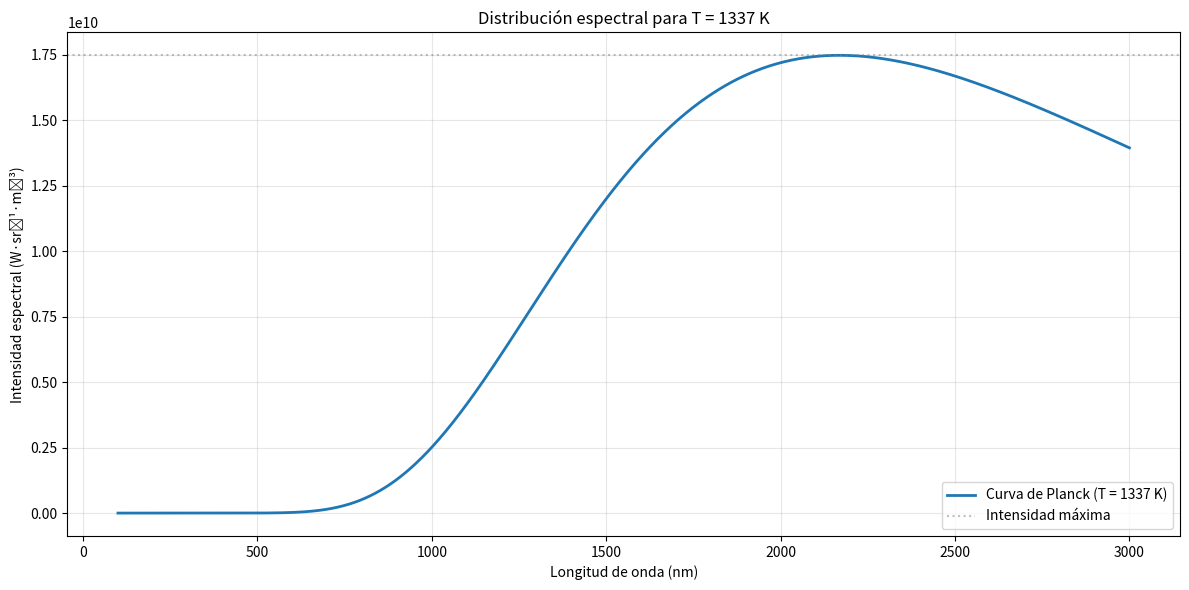
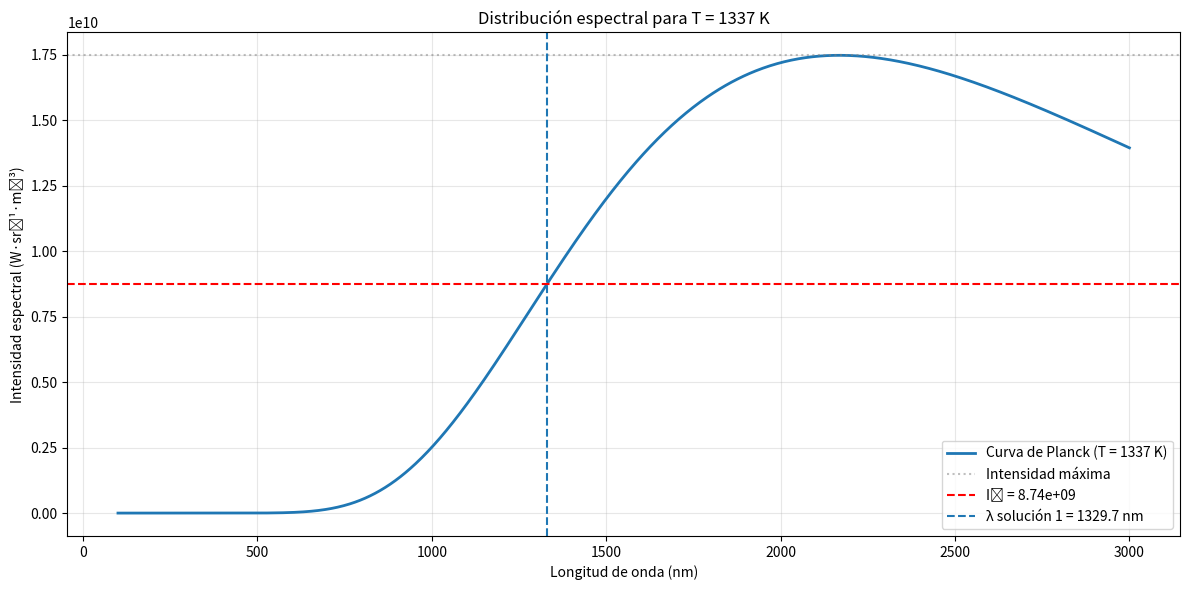

Write the Python code that produced these figures, in order.
import math
import matplotlib.pyplot as plt
import numpy as np
import time

# ==============================
# CONSTANTES FÍSICAS
# ==============================

h = 6.626e-34       # Constante de Planck (J·s)
c = 3.00e8          # Velocidad de la luz en el vacío (m/s)
k = 1.381e-23       # Constante de Boltzmann (J/K)

# ==============================
# LEY DE PLANCK
# ==============================

def planck_law(lambda_, T):
    if lambda_ <= 0:
        return 0.0
    x = (h * c) / (lambda_ * k * T)
    if x > 700:
        return 0.0
    exp_x = math.exp(x)
    numerator = 2 * h * c**2
    denominator = (lambda_**5) * (exp_x - 1)
    return numerator / denominator

def f(lambda_, T, I0):
    return planck_law(lambda_, T) - I0

# ==============================
# BÚSQUEDA AUTOMÁTICA DE INTERVALOS
# ==============================

def buscar_intervalo(T, I0, lam_min=1e-9, lam_max=3e-6, pasos=10000):
    lams = np.linspace(lam_min, lam_max, pasos)
    f_vals = [f(lam, T, I0) for lam in lams]
    for i in range(len(lams) - 1):
        if f_vals[i] * f_vals[i + 1] < 0:
            return lams[i], lams[i + 1]
    raise ValueError("No se encontró un intervalo con cambio de signo.")

# ==============================
# MÉTODO DE BISECCIÓN
# ==============================

def bisection(T, I0, a, b, tol=1e-8, max_iter=100):
    a_inicial, b_inicial = a, b  # Guardamos los valores originales

    fa = f(a, T, I0)
    fb = f(b, T, I0)
    if fa * fb > 0:
        raise ValueError(f"No hay cambio de signo en [{a:.2e}, {b:.2e}]")

    history = []
    start_time = time.time()

    for i in range(max_iter):
        c = (a + b) / 2
        fc = f(c, T, I0)
        history.append((i, c, fc))

        if abs(fc) < tol:
            break

        if fa * fc < 0:
            b, fb = c, fc
        else:
            a, fa = c, fc

    end_time = time.time()
    tiempo = end_time - start_time

    xk = c
    xk_1 = history[-2][1] if len(history) > 1 else xk
    ek = max(abs(fc), abs(xk - xk_1))
    iteraciones = len(history)

    resultados = {
        "xk": xk,
        "error": ek,
        "iteraciones": iteraciones,
        "tiempo": tiempo,
        "a": a,
        "b": b,
        "a_inicial": a_inicial,
        "b_inicial": b_inicial,
        "intensidad_en_xk": planck_law(xk, T)
    }

    return xk, history, resultados

# ==============================
# GRAFICAR CURVA DE PLANCK
# ==============================

def graficar_planck(T, a, b, I0=None, soluciones=None, historial=None):
    lambdas = np.linspace(a, b, 1000)
    intensities = np.array([planck_law(l, T) for l in lambdas])
    max_I = np.max(intensities)
    lambda_peak = lambdas[np.argmax(intensities)]

    plt.figure(figsize=(12, 6))
    plt.plot(lambdas * 1e9, intensities, label=f'Curva de Planck (T = {T} K)', linewidth=2)
    plt.axhline(y=max_I, color='gray', linestyle=':', alpha=0.5, label='Intensidad máxima')

    if I0 is not None:
        plt.axhline(y=I0, color='r', linestyle='--', label=f'I₀ = {I0:.2e}')

    if soluciones:
        for i, sol in enumerate(soluciones):
            if sol is not None:
                plt.axvline(x=sol*1e9, linestyle='--', label=f'λ solución {i+1} = {sol*1e9:.1f} nm')

    if historial:
        for i, (iter_num, lambda_, f_val) in enumerate(historial):
            if i % 5 == 0 or i == len(historial) - 1:
                plt.plot(lambda_ * 1e9, planck_law(lambda_, T), 'ro', markersize=4, alpha=0.5)
                plt.text(lambda_ * 1e9, planck_law(lambda_, T), f'{iter_num}', fontsize=8)

    plt.xlabel("Longitud de onda (nm)")
    plt.ylabel("Intensidad espectral (W·sr⁻¹·m⁻³)")
    plt.title(f"Distribución espectral para T = {T} K")
    plt.grid(True, alpha=0.3)
    plt.legend()
    plt.tight_layout()
    plt.show()

    return max_I, lambda_peak

# ==============================
# FUNCIÓN PRINCIPAL
# ==============================

if __name__ == "__main__":
    T = 1337
    I0_percent = 0.5

    print("\n" + "=" * 50)
    print(f" ANÁLISIS DE RADIACIÓN DE PLANCK usando Biseccion - T = {T} K ")
    print("=" * 50)

    a_vis = 100e-9
    b_vis = 3000e-9

    max_I, lambda_peak = graficar_planck(T, a_vis, b_vis)
    print(f"\nIntensidad máxima: {max_I:.3e} W·sr⁻¹·m⁻³")
    print(f"Longitud de onda pico (calculada): {lambda_peak*1e9:.2f} nm")

    I0 = max_I * I0_percent
    print(f"\nBuscando longitud de onda para I₀ = {I0_percent:.0%} del máximo ({I0:.2e})")

    soluciones = []
    historiales = []
    resultados_finales = []

    for lado, desc in [("izquierdo", (1e-9, lambda_peak)), ("derecho", (lambda_peak, 3e-6))]:
        try:
            print(f"\nBuscando en el lado {lado}...")
            a, b = buscar_intervalo(T, I0, *desc)
            print(f"Intervalo inicial: a = {a*1e9:.2f} nm, b = {b*1e9:.2f} nm")

            raiz, historial, resultado = bisection(T, I0, a, b)
            soluciones.append(raiz)
            historiales.append(historial)
            resultados_finales.append(resultado)

            print(f"λ encontrado: {raiz*1e9:.2f} nm")
            print(f"Iteraciones: {resultado['iteraciones']}")
            print(f"Error final: {resultado['error']:.2e}")
            print(f"Tiempo de ejecución: {resultado['tiempo']:.6f} s")

        except Exception as e:
            soluciones.append(None)
            historiales.append(None)
            resultados_finales.append(None)
            print(f"Error: {str(e)}")

    print("\nGraficando resultados encontrados...")
    graficar_planck(T, a_vis, b_vis, I0, soluciones)

    for i, res in enumerate(resultados_finales):
        if res:
            print(f"\n Resultados método de bisección (solución {i+1}):")
            print(f"Valores iniciales: a = {res['a_inicial']*1e9:.2f} nm, b = {res['b_inicial']*1e9:.2f} nm")
            print(f"Aproximación xk: {res['xk']*1e9:.6f} nm")
            print(f"Error ek: {res['error']:.2e}")
            print(f"Iteraciones: {res['iteraciones']}")
            print(f"Tiempo de ejecución: {res['tiempo']:.6f} s")
            print(f"Intensidad en xk: {res['intensidad_en_xk']:.2e} vs I₀ = {I0:.2e}")
